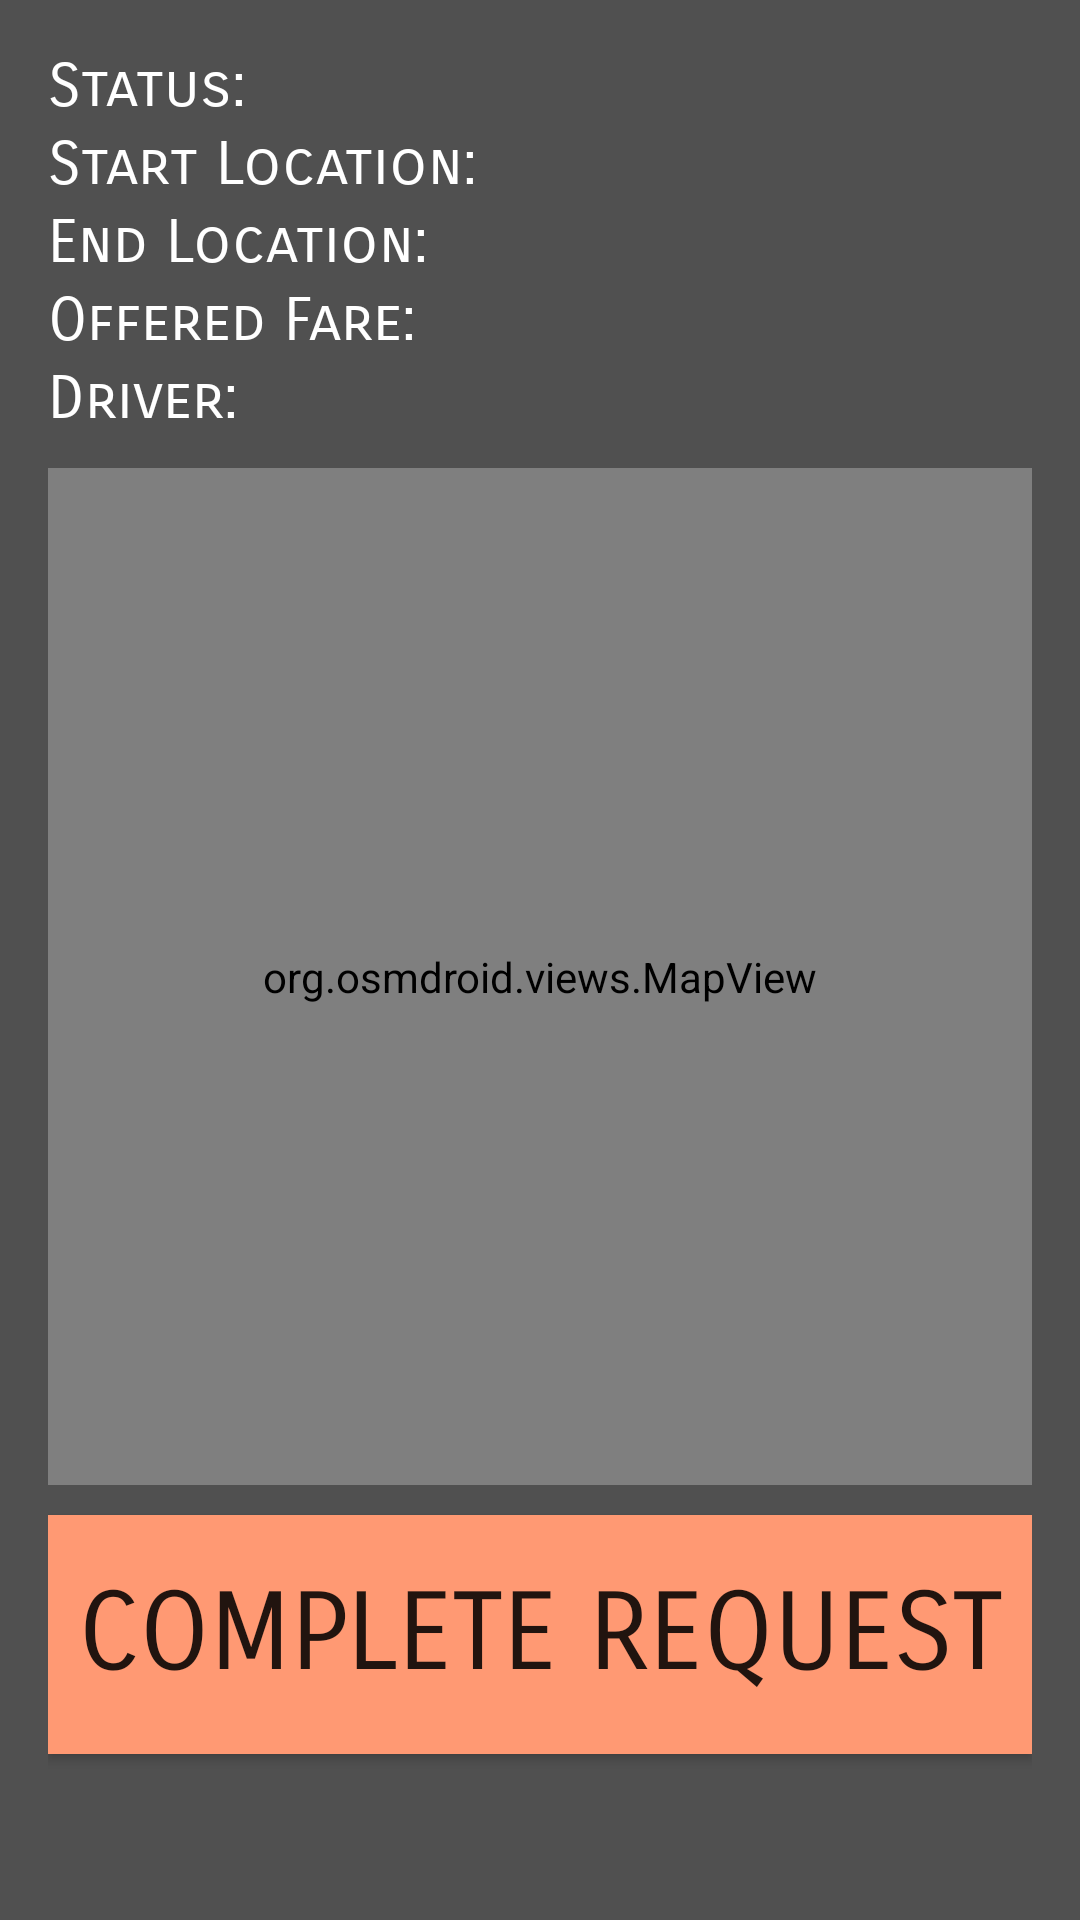

The Android layout XML behind this screen, and the referenced resources:
<!-- AndroidManifest.xml: application theme AppTheme -->
<!-- res/layout/activity_riders_request_details_post_ui.xml -->
<?xml version="1.0" encoding="utf-8"?>
<RelativeLayout xmlns:android="http://schemas.android.com/apk/res/android"
    xmlns:tools="http://schemas.android.com/tools"
    android:layout_width="match_parent"
    android:layout_height="match_parent"
    android:paddingBottom="@dimen/activity_vertical_margin"
    android:paddingLeft="@dimen/activity_horizontal_margin"
    android:paddingRight="@dimen/activity_horizontal_margin"
    android:paddingTop="@dimen/activity_vertical_margin"
    android:background="@color/background"
    tools:context="com.cmput301f16t09.unter.RidersRequestDetailsPostUIActivity">

    <LinearLayout
        android:id="@+id/RideRequestDetailsPostLayout"
        android:layout_width="match_parent"
        android:layout_height="match_parent"
        android:orientation="vertical"
        android:weightSum="1.0">

        <LinearLayout
            android:layout_width="match_parent"
            android:layout_height="wrap_content"
            android:orientation="horizontal"
            android:layout_weight="0.02"
            android:gravity="center_vertical">

            <TextView
                android:id="@+id/RideRequestDetailsPostStatus"
                android:layout_width="wrap_content"
                android:layout_height="wrap_content"
                android:text="Status: "
                android:textSize="20sp"
                android:textColor="@color/white"
                android:fontFamily="sans-serif-smallcaps" />

            <TextView
                android:id="@+id/RideRequestDetailsPostCurrentStatus"
                android:layout_width="wrap_content"
                android:layout_height="wrap_content"
                android:textSize="20sp"
                android:textColor="@color/white"
                android:singleLine="true"
                android:fontFamily="sans-serif-smallcaps" />

        </LinearLayout>


        <LinearLayout
            android:layout_width="match_parent"
            android:layout_height="wrap_content"
            android:orientation="horizontal"
            android:layout_weight="0.02"
            android:gravity="center_vertical">

            <TextView
                android:id="@+id/RideRequestDetailsPostStartLocation"
                android:layout_width="wrap_content"
                android:layout_height="wrap_content"
                android:text="Start Location: "
                android:textSize="20sp"
                android:textColor="@color/white"
                android:fontFamily="sans-serif-smallcaps" />

            <TextView
                android:id="@+id/RideRequestDetailsPostStartLocationName"
                android:layout_width="wrap_content"
                android:layout_height="wrap_content"
                android:textSize="20sp"
                android:textColor="@color/white"
                android:singleLine="true"
                android:fontFamily="sans-serif-smallcaps" />

        </LinearLayout>

        <LinearLayout
            android:layout_width="match_parent"
            android:layout_height="wrap_content"
            android:orientation="horizontal"
            android:layout_weight="0.02"
            android:gravity="center_vertical">

            <TextView
                android:id="@+id/RideRequestDetailsPostEndLocation"
                android:layout_width="wrap_content"
                android:layout_height="wrap_content"
                android:text="End Location: "
                android:textSize="20sp"
                android:textColor="@color/white"
                android:singleLine="true"
                android:fontFamily="sans-serif-smallcaps" />

            <TextView
                android:id="@+id/RideRequestDetailsPostEndLocationName"
                android:layout_width="wrap_content"
                android:layout_height="wrap_content"
                android:textSize="20sp"
                android:textColor="@color/white"
                android:singleLine="true"
                android:fontFamily="sans-serif-smallcaps" />

        </LinearLayout>

       <LinearLayout
           android:layout_width="match_parent"
           android:layout_height="wrap_content"
           android:orientation="horizontal"
           android:layout_weight="0.02"
           android:gravity="center_vertical">

           <TextView
               android:id="@+id/RideRequestDetailsPostFare"
               android:layout_width="wrap_content"
               android:layout_height="wrap_content"
               android:text="Offered Fare: "
               android:textSize="20sp"
               android:textColor="@color/white"
               android:fontFamily="sans-serif-smallcaps" />

           <TextView
               android:id="@+id/RideRequestDetailsPostOfferedFare"
               android:layout_width="wrap_content"
               android:layout_height="wrap_content"
               android:textSize="20sp"
               android:textColor="@color/white"
               android:singleLine="true"
               android:fontFamily="sans-serif-smallcaps" />

       </LinearLayout>

        <LinearLayout
            android:layout_width="match_parent"
            android:layout_height="wrap_content"
            android:orientation="horizontal"
            android:layout_weight="0.02"
            android:gravity="center_vertical"
            android:layout_marginBottom="10dp">

            <TextView
                android:id="@+id/RideRequestDetailsPostDriver"
                android:layout_width="wrap_content"
                android:layout_height="wrap_content"
                android:layout_below="@+id/RideRequestDetailsPostFare"
                android:text="Driver: "
                android:textSize="20sp"
                android:textColor="@color/white"
                android:singleLine="true"
                android:fontFamily="sans-serif-smallcaps" />

            <TextView
                android:id="@+id/RideRequestDetailsPostDriverName"
                android:layout_width="wrap_content"
                android:layout_height="wrap_content"
                android:layout_toEndOf="@+id/RideRequestDetailsPostDriver"
                android:layout_alignBottom="@+id/RideRequestDetailsPostDriver"
                android:textSize="20sp"
                android:textColor="@color/light_blue"
                android:fontFamily="sans-serif-smallcaps" />

        </LinearLayout>

        <org.osmdroid.views.MapView
            android:id="@+id/RidersRequestDetailsPostMap"
            android:layout_width="match_parent"
            android:layout_height="300dp"
            android:layout_weight="0.4"/>

        <Button
            android:id="@+id/RideRequestDetailsCompleteRequestButton"
            android:layout_width="match_parent"
            android:layout_height="70dp"
            android:layout_weight="0.1"
            android:layout_marginTop="10dp"
            android:background="@color/lightAccent"
            android:text="Complete Request"
            android:textSize="36sp"
            android:fontFamily="sans-serif-smallcaps" />

    </LinearLayout>

</RelativeLayout>
<!-- resources referenced by this layout -->
<resources>
  <color name="background">#505050</color>
  <color name="lightAccent">#ff9973</color>
  <color name="light_blue">#40BBDE</color>
  <color name="white">#FFFFFF</color>
  <dimen name="activity_horizontal_margin">16dp</dimen>
  <dimen name="activity_vertical_margin">16dp</dimen>
  <style name="AppTheme" parent="Theme.AppCompat.Light.DarkActionBar">
          
          <item name="colorPrimary">@color/accent</item>
          <item name="colorPrimaryDark">@color/darkAccent</item>
          <item name="colorAccent">@color/background</item>
      </style>
  <color name="accent">#ff4500</color>
  <color name="darkAccent">#a62d00</color>
</resources>
